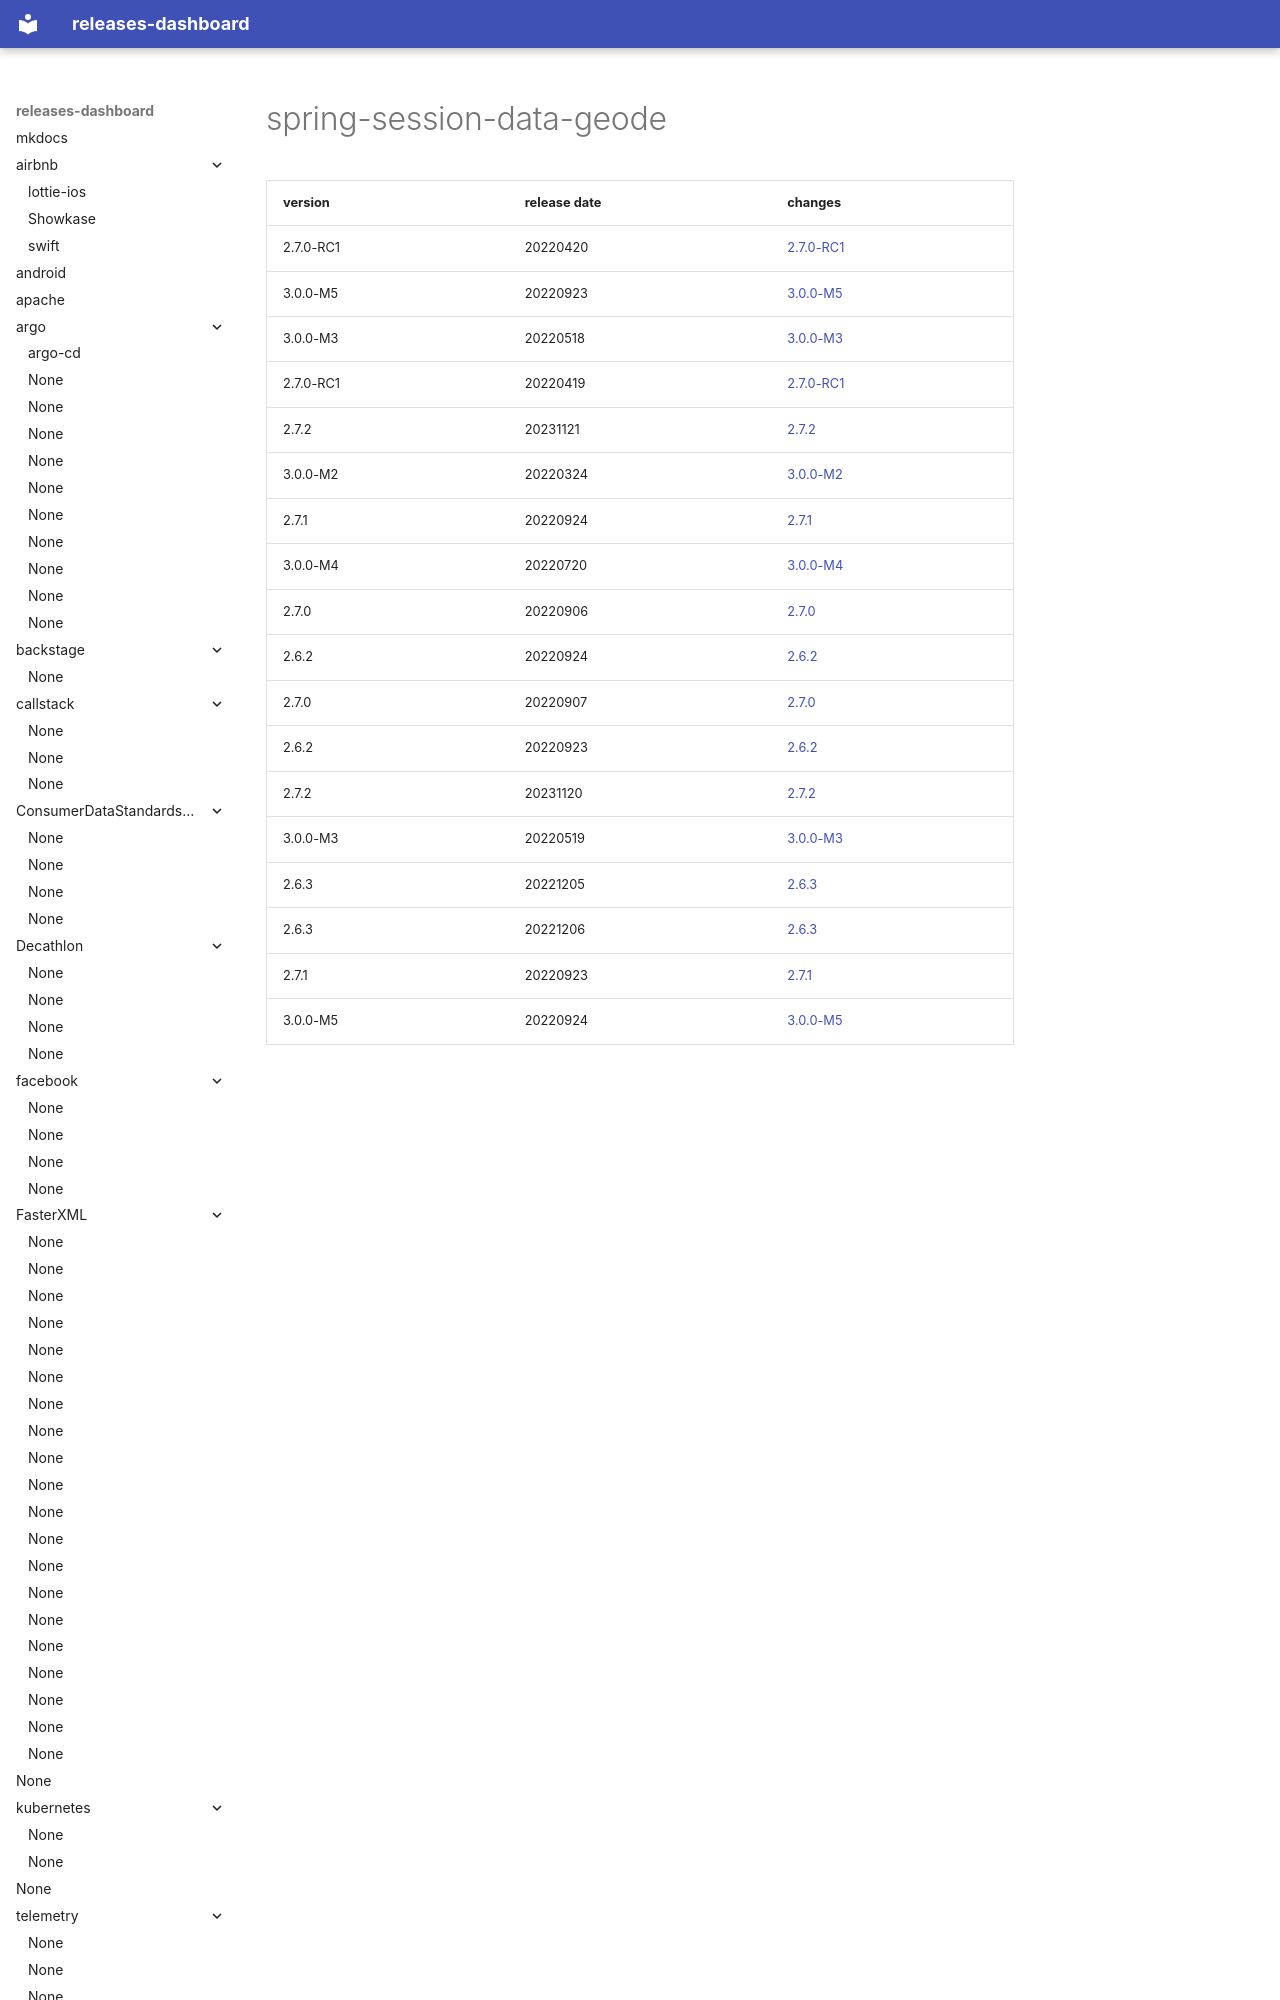

repository: rock-hu/releases-dashboard · page: spring-projects/spring-session-data-geode/index.html · generator: mkdocs

# spring-session-data-geode	


|version|release date|changes|
|---|---|---|
|2.7.0-RC1|20220420|[2.7.0-RC1](./2.7.0-RC1-20220420.md)|
|3.0.0-M5|20220923|[3.0.0-M5](./3.0.0-M5-20220923.md)|
|3.0.0-M3|20220518|[3.0.0-M3](./3.0.0-M3-20220518.md)|
|2.7.0-RC1|20220419|[2.7.0-RC1](./2.7.0-RC1-20220419.md)|
|2.7.2|20231
